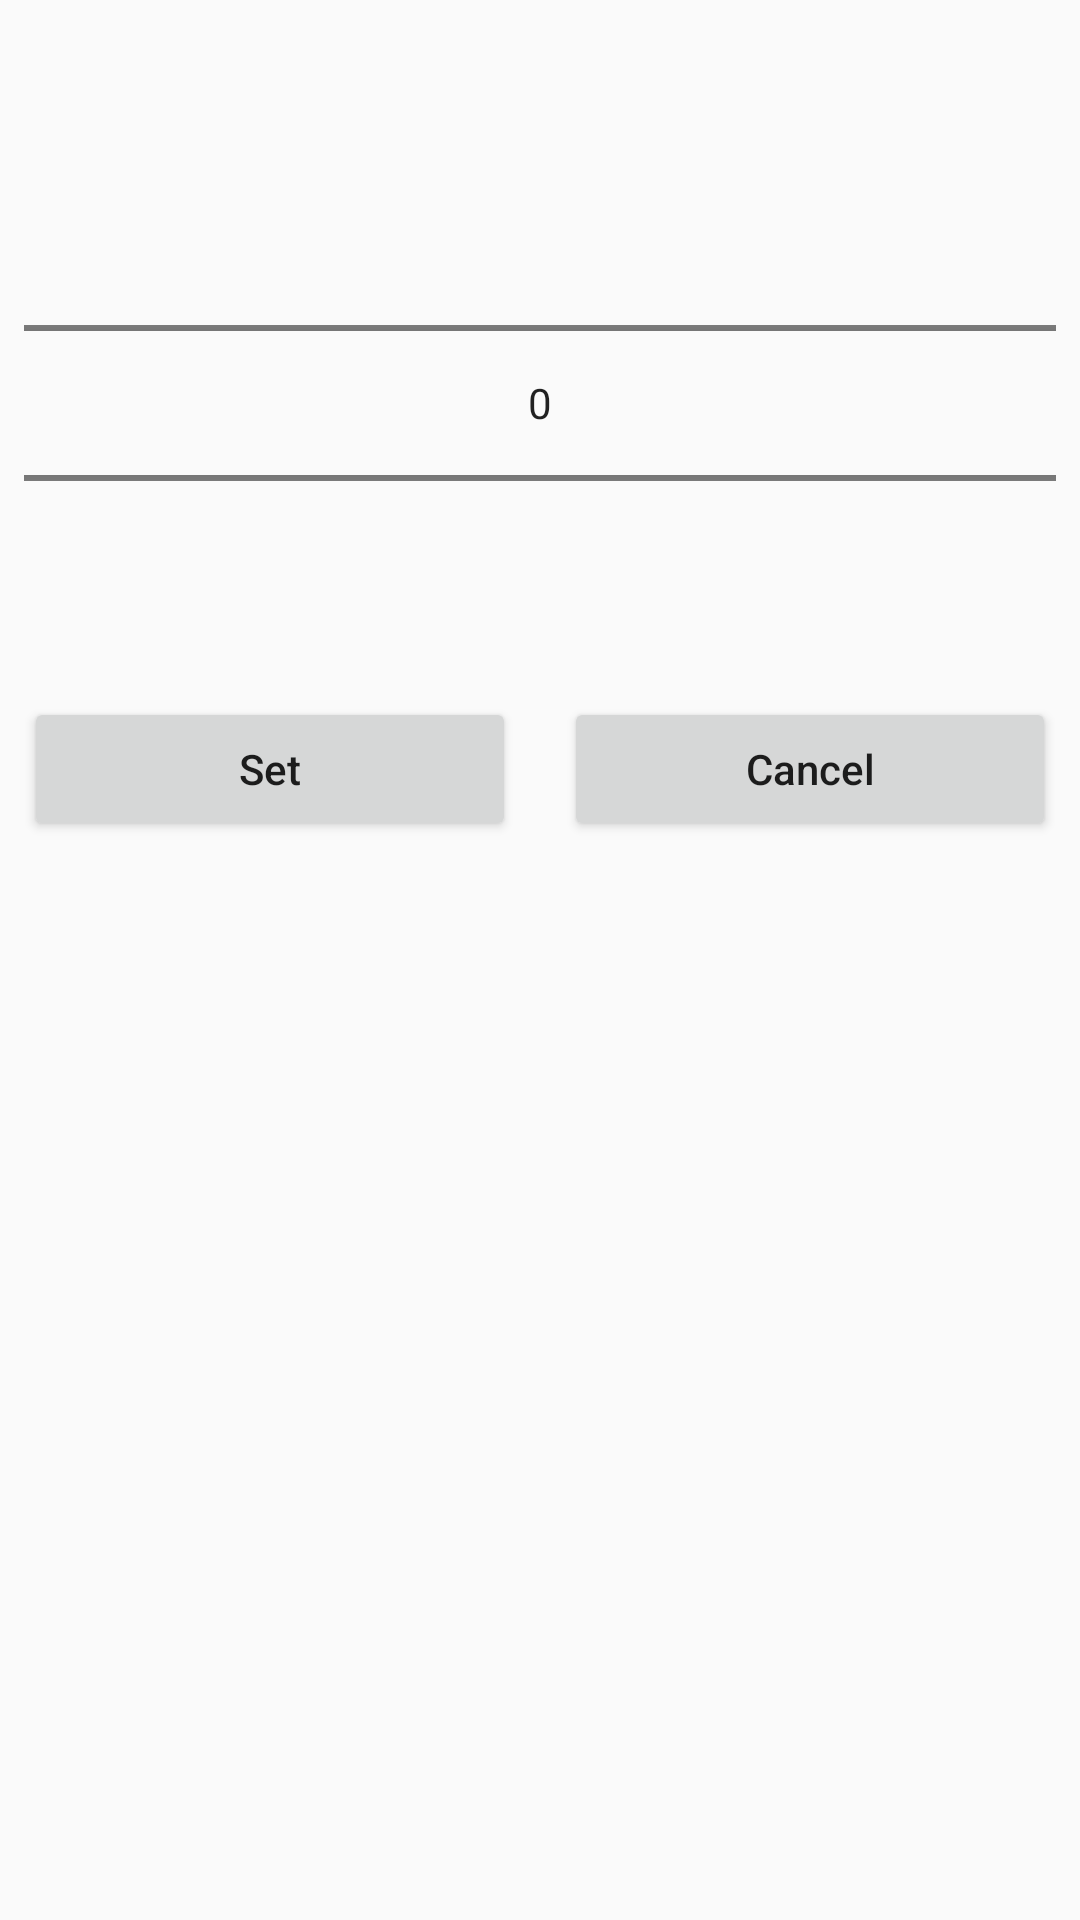

Produce the Android XML layout that renders to this screen, including the resource entries it uses.
<!-- AndroidManifest.xml: application theme AppTheme -->
<!-- res/layout/alert_dialog_reminder_freq.xml -->
<?xml version="1.0" encoding="utf-8"?>
<LinearLayout xmlns:android="http://schemas.android.com/apk/res/android"
    android:orientation="vertical" android:layout_width="match_parent"
    android:layout_height="match_parent">

   <LinearLayout
       android:layout_width="match_parent"
       android:layout_height="wrap_content"
       android:orientation="vertical">
       <TextView
           android:layout_width="match_parent"
           android:layout_height="wrap_content"
           android:layout_marginTop="@dimen/main_item_top"
           android:id="@+id/title"
           android:gravity="center"
           android:textColor="@color/black"
           android:textSize="@dimen/text_size"
           android:padding="6dp" />
       <NumberPicker
           android:layout_width="match_parent"
           android:layout_height="wrap_content"
           android:layout_marginLeft="@dimen/main_item_left"
           android:layout_marginRight="@dimen/main_item_right"
           android:id="@+id/pickerFrequency">

       </NumberPicker>

       <LinearLayout
           android:layout_width="match_parent"
           android:layout_height="wrap_content"
           android:layout_marginTop="@dimen/main_item_top"
           android:layout_marginBottom="@dimen/main_item_bottom"
           android:orientation="horizontal">

           <Button
               android:layout_width="match_parent"
               android:layout_height="wrap_content"
               android:layout_marginLeft="@dimen/main_item_left"
               android:layout_marginRight="@dimen/main_item_right"
               android:id="@+id/btnSet"
               android:textAllCaps="false"
               android:text="@string/btn_set"
               android:layout_weight="1"/>
           <Button
               android:layout_width="match_parent"
               android:layout_height="wrap_content"
               android:layout_marginLeft="@dimen/main_item_left"
               android:layout_marginRight="@dimen/main_item_right"
               android:id="@+id/btnCancel"
               android:textAllCaps="false"
               android:text="@string/btn_cancel"
               android:layout_weight="1"/>
       </LinearLayout>
   </LinearLayout>
</LinearLayout>
<!-- resources referenced by this layout -->
<resources>
  <color name="black">#000</color>
  <dimen name="main_item_bottom">8dp</dimen>
  <dimen name="main_item_left">8dp</dimen>
  <dimen name="main_item_right">8dp</dimen>
  <dimen name="main_item_top">8dp</dimen>
  <dimen name="text_size">18sp</dimen>
  <string name="btn_cancel">Cancel</string>
  <string name="btn_set">Set</string>
  <style name="AppTheme" parent="Theme.AppCompat.Light.NoActionBar">
          
          <item name="colorPrimary">@color/colorPrimary</item>
          <item name="colorPrimaryDark">@color/colorPrimaryDark</item>
          <item name="colorAccent">@color/colorAccent</item>
      </style>
  <color name="colorPrimary">#3F51B5</color>
  <color name="colorPrimaryDark">#303F9F</color>
  <color name="colorAccent">#FF4081</color>
</resources>
